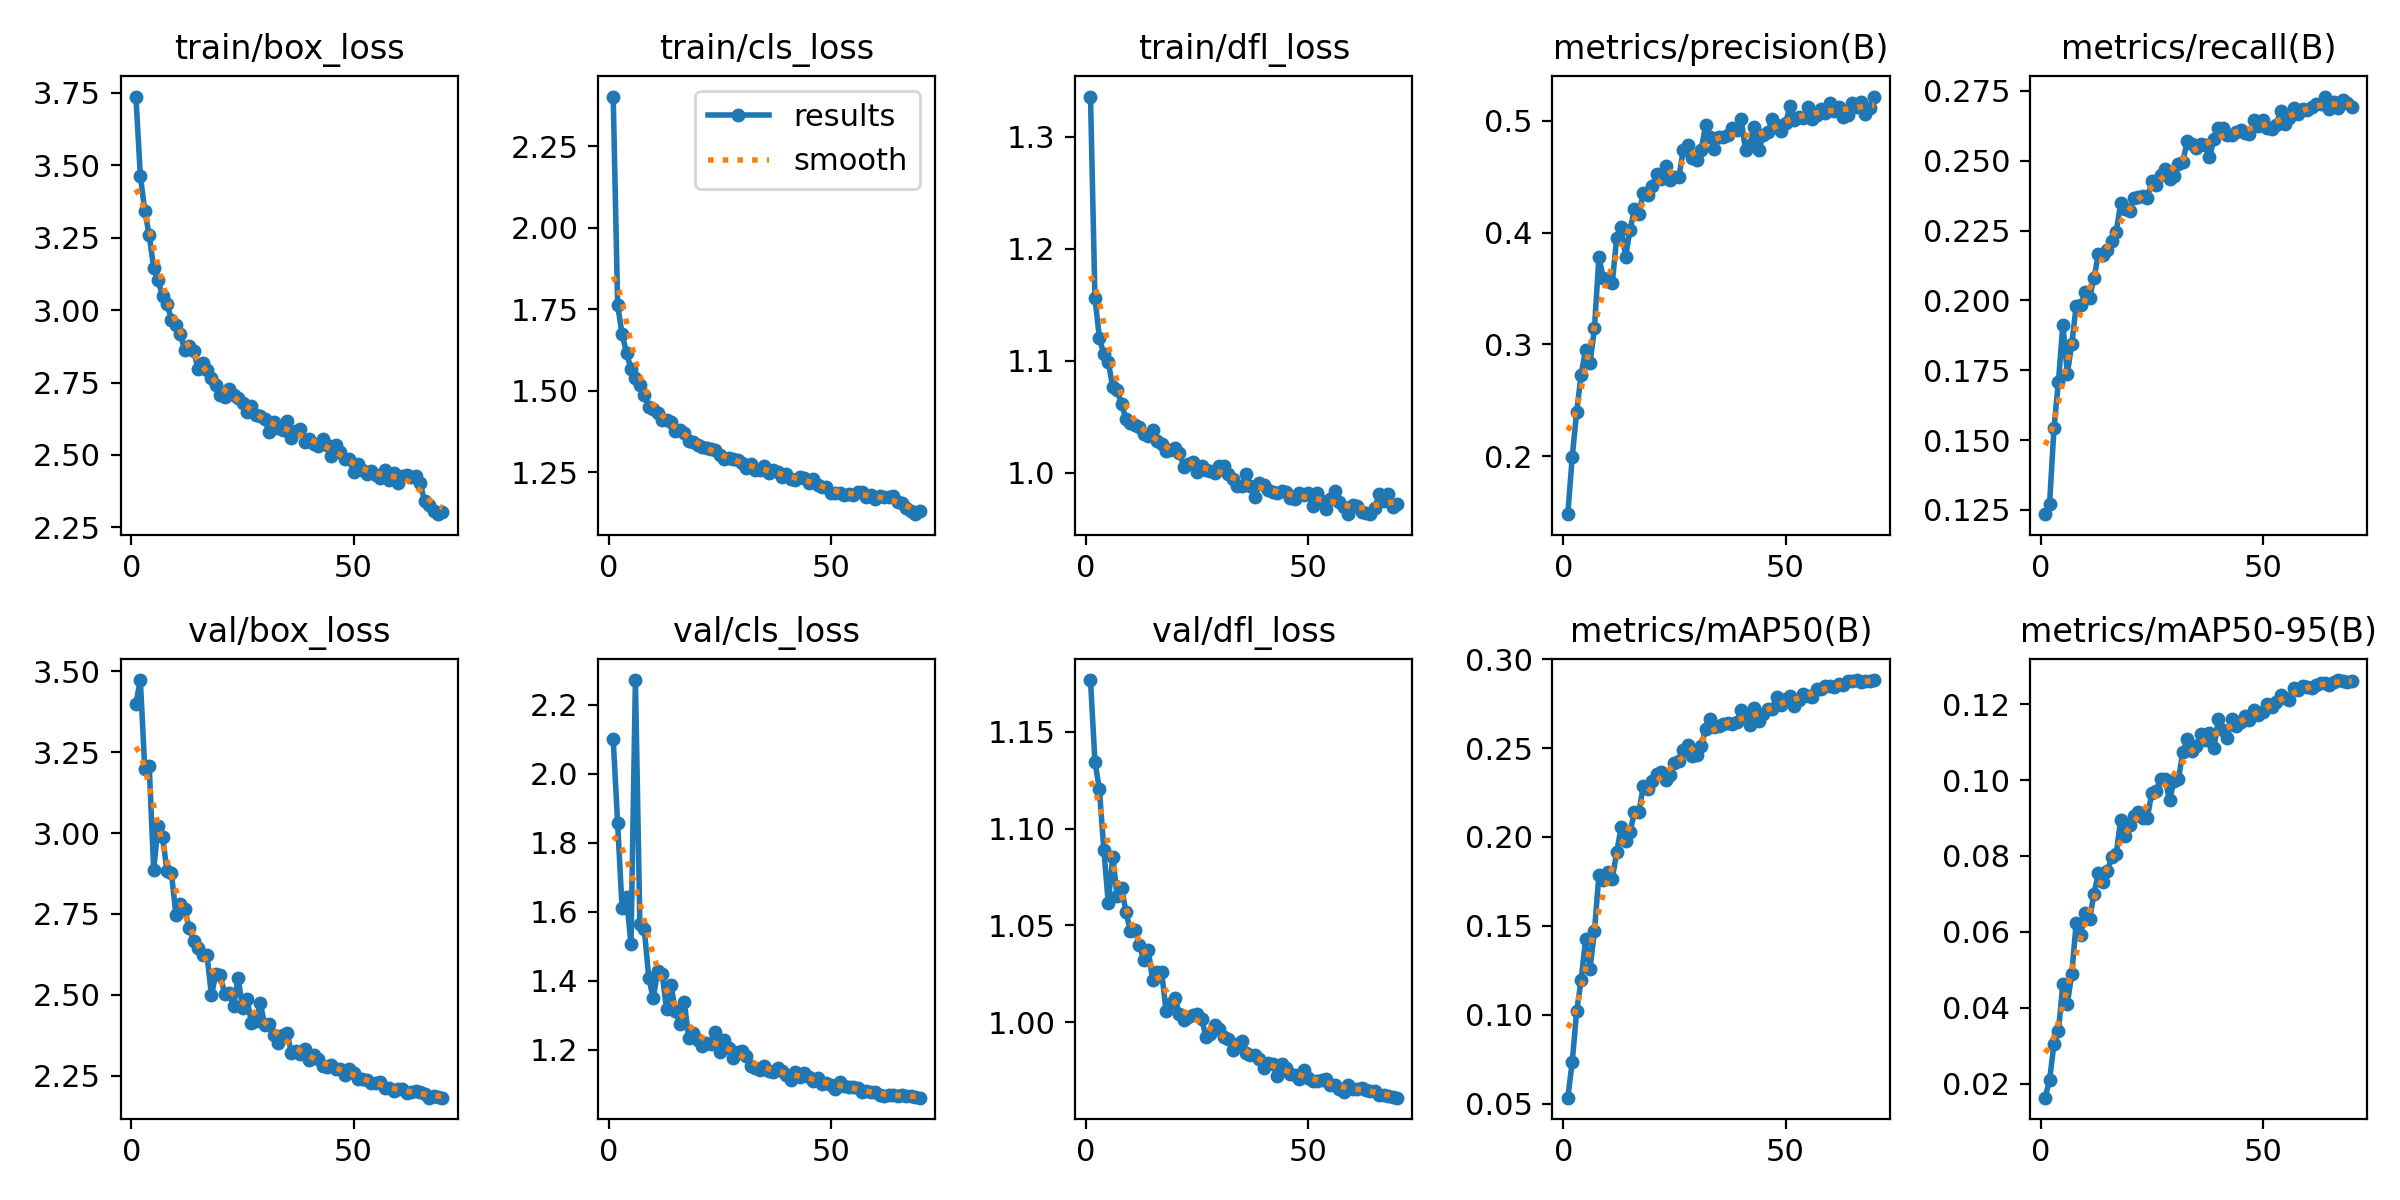

Values plotted in this chart, from the file beside it:
epoch, time, train/box_loss, train/cls_loss, train/dfl_loss, metrics/precision(B), metrics/recall(B), metrics/mAP50(B), metrics/mAP50-95(B), val/box_loss, val/cls_loss, val/dfl_loss, lr/pg0, lr/pg1, lr/pg2
1, 40.27, 3.738, 2.402, 1.336, 0.1484, 0.1235, 0.05335, 0.01632, 3.4, 2.1, 1.177, 0.0006651, 0.0006651, 0.0006651
2, 77.3, 3.464, 1.762, 1.156, 0.1995, 0.127, 0.07351, 0.02088, 3.473, 1.856, 1.134, 0.001313, 0.001313, 0.001313
3, 113.1, 3.343, 1.674, 1.12, 0.24, 0.1543, 0.1022, 0.03059, 3.198, 1.609, 1.12, 0.001942, 0.001942, 0.001942
4, 148.5, 3.258, 1.616, 1.106, 0.2729, 0.1709, 0.1194, 0.03383, 3.207, 1.641, 1.089, 0.001915, 0.001915, 0.001915
5, 183.6, 3.147, 1.568, 1.099, 0.2954, 0.1913, 0.1424, 0.0464, 2.886, 1.505, 1.062, 0.001887, 0.001887, 0.001887
6, 218.7, 3.103, 1.54, 1.076, 0.2834, 0.1738, 0.126, 0.04104, 3.023, 2.271, 1.085, 0.001859, 0.001859, 0.001859
7, 253.8, 3.047, 1.517, 1.074, 0.3146, 0.1843, 0.1471, 0.04892, 2.987, 1.565, 1.065, 0.00183, 0.00183, 0.00183
8, 289.1, 3.021, 1.488, 1.061, 0.3784, 0.1981, 0.1786, 0.06239, 2.883, 1.549, 1.069, 0.001802, 0.001802, 0.001802
9, 324.3, 2.967, 1.451, 1.048, 0.359, 0.1982, 0.1755, 0.05912, 2.876, 1.409, 1.057, 0.001774, 0.001774, 0.001774
10, 359.8, 2.948, 1.444, 1.045, 0.3587, 0.2028, 0.18, 0.06489, 2.748, 1.349, 1.047, 0.001745, 0.001745, 0.001745
11, 395.2, 2.916, 1.432, 1.043, 0.3547, 0.2007, 0.1764, 0.06333, 2.781, 1.427, 1.048, 0.001717, 0.001717, 0.001717
12, 430.4, 2.861, 1.412, 1.041, 0.395, 0.208, 0.1913, 0.07006, 2.765, 1.421, 1.04, 0.001689, 0.001689, 0.001689
13, 465.9, 2.875, 1.412, 1.035, 0.4053, 0.2166, 0.2056, 0.07557, 2.705, 1.318, 1.032, 0.001661, 0.001661, 0.001661
14, 501.2, 2.859, 1.404, 1.033, 0.3781, 0.2162, 0.1977, 0.07304, 2.665, 1.388, 1.037, 0.001632, 0.001632, 0.001632
15, 536.5, 2.797, 1.379, 1.038, 0.4022, 0.2181, 0.2028, 0.07604, 2.645, 1.312, 1.022, 0.001604, 0.001604, 0.001604
16, 571.7, 2.818, 1.381, 1.028, 0.421, 0.2214, 0.2138, 0.07986, 2.624, 1.276, 1.026, 0.001576, 0.001576, 0.001576
17, 607, 2.793, 1.371, 1.026, 0.4165, 0.2243, 0.214, 0.08042, 2.624, 1.339, 1.026, 0.001547, 0.001547, 0.001547
18, 642.3, 2.764, 1.346, 1.02, 0.4354, 0.2348, 0.2287, 0.08956, 2.499, 1.233, 1.006, 0.001519, 0.001519, 0.001519
19, 677.8, 2.743, 1.342, 1.02, 0.4336, 0.2328, 0.2273, 0.08531, 2.564, 1.249, 1.009, 0.001491, 0.001491, 0.001491
20, 713.1, 2.706, 1.334, 1.022, 0.4419, 0.2319, 0.2313, 0.0881, 2.56, 1.228, 1.012, 0.001463, 0.001463, 0.001463
21, 748.3, 2.701, 1.328, 1.018, 0.4524, 0.2366, 0.2356, 0.09055, 2.501, 1.21, 1.004, 0.001434, 0.001434, 0.001434
22, 783.5, 2.729, 1.325, 1.006, 0.4483, 0.2371, 0.2368, 0.09165, 2.504, 1.22, 1.001, 0.001406, 0.001406, 0.001406
23, 819, 2.708, 1.322, 1.008, 0.4597, 0.2373, 0.2322, 0.09009, 2.464, 1.216, 1.003, 0.001378, 0.001378, 0.001378
24, 854.6, 2.696, 1.318, 1.01, 0.4466, 0.2366, 0.2351, 0.08999, 2.552, 1.252, 1.004, 0.001349, 0.001349, 0.001349
25, 890.2, 2.679, 1.304, 1.001, 0.4497, 0.2427, 0.2418, 0.0966, 2.46, 1.194, 1.004, 0.001321, 0.001321, 0.001321
26, 925.9, 2.647, 1.29, 1.006, 0.4495, 0.2413, 0.2427, 0.09708, 2.488, 1.227, 1.002, 0.001293, 0.001293, 0.001293
27, 961.2, 2.669, 1.295, 1.002, 0.4739, 0.2448, 0.2487, 0.1004, 2.413, 1.206, 0.9925, 0.001265, 0.001265, 0.001265
28, 996.5, 2.639, 1.291, 1.002, 0.4778, 0.2471, 0.2515, 0.1002, 2.419, 1.176, 0.9941, 0.001236, 0.001236, 0.001236
29, 1032, 2.635, 1.287, 0.9999, 0.4666, 0.2433, 0.2454, 0.0947, 2.474, 1.195, 0.9986, 0.001208, 0.001208, 0.001208
30, 1067, 2.623, 1.279, 1.006, 0.4647, 0.2445, 0.246, 0.09965, 2.406, 1.195, 0.9964, 0.00118, 0.00118, 0.00118
31, 1102, 2.578, 1.265, 1.006, 0.4734, 0.2488, 0.2511, 0.1002, 2.411, 1.182, 0.9922, 0.001151, 0.001151, 0.001151
32, 1138, 2.615, 1.276, 0.9985, 0.4957, 0.2497, 0.2606, 0.1074, 2.375, 1.154, 0.9911, 0.001123, 0.001123, 0.001123
33, 1173, 2.593, 1.259, 0.9941, 0.4854, 0.2571, 0.2663, 0.1107, 2.35, 1.147, 0.9854, 0.001095, 0.001095, 0.001095
34, 1208, 2.586, 1.259, 0.9879, 0.4747, 0.2561, 0.2621, 0.1076, 2.377, 1.142, 0.9885, 0.001067, 0.001067, 0.001067
35, 1244, 2.618, 1.269, 0.9885, 0.4855, 0.2546, 0.2625, 0.1089, 2.382, 1.153, 0.9905, 0.001038, 0.001038, 0.001038
36, 1279, 2.56, 1.25, 0.9989, 0.4852, 0.2559, 0.2638, 0.1122, 2.32, 1.14, 0.984, 0.00101, 0.00101, 0.00101
37, 1314, 2.581, 1.259, 0.9882, 0.4871, 0.2556, 0.2643, 0.1107, 2.327, 1.136, 0.983, 0.0009817, 0.0009817, 0.0009817
38, 1349, 2.59, 1.251, 0.9787, 0.4937, 0.2511, 0.2635, 0.1123, 2.317, 1.148, 0.983, 0.0009534, 0.0009534, 0.0009534
39, 1385, 2.545, 1.237, 0.9908, 0.492, 0.2577, 0.2647, 0.1084, 2.332, 1.138, 0.981, 0.0009251, 0.0009251, 0.0009251
40, 1420, 2.555, 1.245, 0.9886, 0.5015, 0.2618, 0.2713, 0.116, 2.298, 1.127, 0.9766, 0.0008969, 0.0008969, 0.0008969
41, 1456, 2.538, 1.229, 0.9849, 0.4735, 0.2616, 0.2686, 0.1131, 2.313, 1.111, 0.9789, 0.0008686, 0.0008686, 0.0008686
42, 1491, 2.532, 1.228, 0.9831, 0.4781, 0.2592, 0.2628, 0.1112, 2.303, 1.135, 0.9783, 0.0008403, 0.0008403, 0.0008403
43, 1526, 2.556, 1.237, 0.9817, 0.4946, 0.2593, 0.2723, 0.116, 2.28, 1.119, 0.9722, 0.000812, 0.000812, 0.000812
44, 1561, 2.534, 1.234, 0.9839, 0.4741, 0.2604, 0.2652, 0.1144, 2.278, 1.132, 0.9784, 0.0007837, 0.0007837, 0.0007837
45, 1597, 2.496, 1.218, 0.9832, 0.4868, 0.2611, 0.2693, 0.1153, 2.284, 1.12, 0.9762, 0.0007554, 0.0007554, 0.0007554
46, 1632, 2.534, 1.229, 0.9771, 0.4896, 0.2598, 0.2718, 0.1169, 2.272, 1.108, 0.9733, 0.0007271, 0.0007271, 0.0007271
47, 1668, 2.51, 1.213, 0.9767, 0.5012, 0.2595, 0.2721, 0.1159, 2.27, 1.117, 0.9726, 0.0006989, 0.0006989, 0.0006989
48, 1703, 2.486, 1.206, 0.9818, 0.4961, 0.2644, 0.2786, 0.1184, 2.252, 1.101, 0.9707, 0.0006706, 0.0006706, 0.0006706
49, 1738, 2.486, 1.207, 0.9804, 0.4906, 0.2623, 0.2741, 0.1171, 2.271, 1.104, 0.9753, 0.0006423, 0.0006423, 0.0006423
50, 1773, 2.442, 1.187, 0.9816, 0.4975, 0.2647, 0.2777, 0.1178, 2.257, 1.097, 0.9711, 0.000614, 0.000614, 0.000614
51, 1809, 2.469, 1.188, 0.9706, 0.5127, 0.2616, 0.2792, 0.12, 2.24, 1.085, 0.9696, 0.0005857, 0.0005857, 0.0005857
52, 1844, 2.447, 1.188, 0.9815, 0.5008, 0.2612, 0.2735, 0.1193, 2.238, 1.107, 0.9696, 0.0005574, 0.0005574, 0.0005574
53, 1879, 2.433, 1.18, 0.9747, 0.5032, 0.2627, 0.2768, 0.1205, 2.236, 1.094, 0.9702, 0.0005291, 0.0005291, 0.0005291
54, 1914, 2.444, 1.185, 0.9678, 0.502, 0.2677, 0.2807, 0.1223, 2.228, 1.091, 0.9708, 0.0005009, 0.0005009, 0.0005009
55, 1949, 2.431, 1.182, 0.9762, 0.5123, 0.2631, 0.2792, 0.1216, 2.228, 1.093, 0.9675, 0.0004726, 0.0004726, 0.0004726
56, 1984, 2.419, 1.19, 0.984, 0.5014, 0.2653, 0.2786, 0.1211, 2.229, 1.088, 0.9677, 0.0004443, 0.0004443, 0.0004443
57, 2020, 2.449, 1.189, 0.9741, 0.5054, 0.269, 0.2834, 0.1243, 2.212, 1.077, 0.9654, 0.000416, 0.000416, 0.000416
58, 2055, 2.414, 1.174, 0.9691, 0.5102, 0.2667, 0.2835, 0.1237, 2.213, 1.079, 0.9641, 0.0003877, 0.0003877, 0.0003877
59, 2091, 2.438, 1.18, 0.963, 0.5065, 0.2684, 0.2851, 0.1249, 2.202, 1.076, 0.9673, 0.0003594, 0.0003594, 0.0003594
60, 2126, 2.403, 1.17, 0.971, 0.5157, 0.2681, 0.2849, 0.1246, 2.207, 1.077, 0.9657, 0.0003311, 0.0003311, 0.0003311
... 10 more rows
